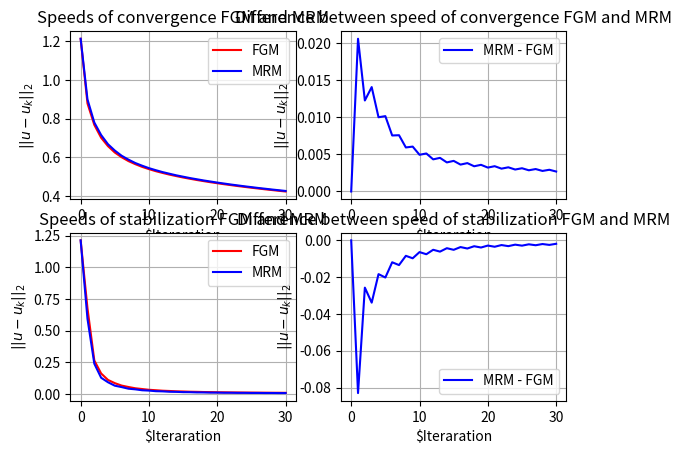

Here is the Python script that generated this plot:
import numpy as np
import matplotlib.pyplot as plt


# Residual
def half_grad(A, u, f):
	return  np.dot(A, u) - f

# Coefficient for Fast Gradient Method
def tau(A, u, f):
	r_k = half_grad(A, u, f)
	return np.dot(r_k, r_k)/np.dot(np.dot(A, r_k), r_k)

# Coefficient for Method of Minimal Residual
def tau_min(A, u, f):
	r_k = half_grad(A, u, f)
	Ar_k = np.dot(A, r_k)
	return np.dot(Ar_k, r_k)/np.dot(Ar_k, Ar_k)


N = 30
num_of_matrix = 50
size = 100

for i in range(num_of_matrix):
	#start vectors
	u_1 = np.zeros((size, ))
	u_2, u_3 = u_1, u_1

	A = np.random.uniform(-10, 10, (size, size))
	# Au = f => Bu = F, where B = AA^T is symmetric matrix, F = A^t f
	A = np.dot(A.transpose(), A)
	ans = np.random.uniform(-10, 10, (size, ))
	f = np.dot(A.transpose(), ans)
	
	st_1, st_2, st_3 = np.zeros((N + 1,)), np.zeros((N + 1,)), np.zeros((N + 1,))
	st_1[0], st_2[0], st_3[0] = np.linalg.norm(u_1 - ans, 2), np.linalg.norm(u_1 - ans, 2), np.linalg.norm(u_1 - ans, 2)
	dif_1, dif_2, dif_3 = np.zeros((N + 1,)), np.zeros((N + 1,)), np.zeros((N + 1,))
	dif_1[0], dif_2[0], dif_3[0] = np.linalg.norm(u_1 - ans, 2), np.linalg.norm(u_1 - ans, 2), np.linalg.norm(u_1 - ans, 2)

	num_of_iterations = 0
	while num_of_iterations < N:
		num_of_iterations += 1
		u_prev, u_1 = u_1, u_1 - tau(A, u_1, f) * half_grad(A, u_1, f)
		dif_1[num_of_iterations] += np.linalg.norm(u_1 - ans, 2)
		st_1[num_of_iterations] += np.linalg.norm(u_1 -u_prev, 2)
	
		u_prev, u_2 = u_2, u_2 - tau_min(A, u_2, f) * half_grad(A, u_2, f)
		dif_2[num_of_iterations] += np.linalg.norm(u_2 - ans, 2)
		st_2[num_of_iterations] += np.linalg.norm(u_2 -u_prev, 2)
	
plt.subplot(2, 2, 1)
plt.plot(range(0, num_of_iterations + 1, 1), dif_1 / (num_of_matrix), 'r')
plt.plot(range(0, num_of_iterations + 1, 1), dif_2 / (num_of_matrix), 'b')
plt.ylabel(r'$||u - u_k||_2$')
plt.xlabel(r'$Iteraration')
plt.title(r"Speeds of convergence FGM and MRM")
plt.grid(True)
plt.legend(('FGM', 'MRM'))

plt.subplot(2, 2, 2)
plt.plot(range(0, num_of_iterations + 1, 1), (dif_2 - dif_1) / (num_of_matrix), 'b')
plt.ylabel(r'$||u - u_k||_2$')
plt.xlabel(r'$Iteraration')
plt.legend(('MRM - FGM',))
plt.grid(True)
plt.title(r"Difference between speed of convergence FGM and MRM")

plt.subplot(2, 2, 3)
plt.plot(range(0, num_of_iterations + 1, 1), st_1 / (num_of_matrix), 'r')
plt.plot(range(0, num_of_iterations + 1, 1), st_2 / (num_of_matrix), 'b')
plt.ylabel(r'$||u - u_k||_2$')
plt.xlabel(r'$Iteraration')
plt.title(r"Speeds of stabilization FGM and MRM")
plt.grid(True)
plt.legend(('FGM', 'MRM'))

plt.subplot(2, 2, 4)
plt.plot(range(0, num_of_iterations + 1, 1), (st_2 - st_1) / (num_of_matrix), 'b')
plt.ylabel(r'$||u - u_k||_2$')
plt.xlabel(r'$Iteraration')
plt.legend(('MRM - FGM',))
plt.grid(True)
plt.title(r"Difference between speed of stabilization FGM and MRM")

plt.show()
